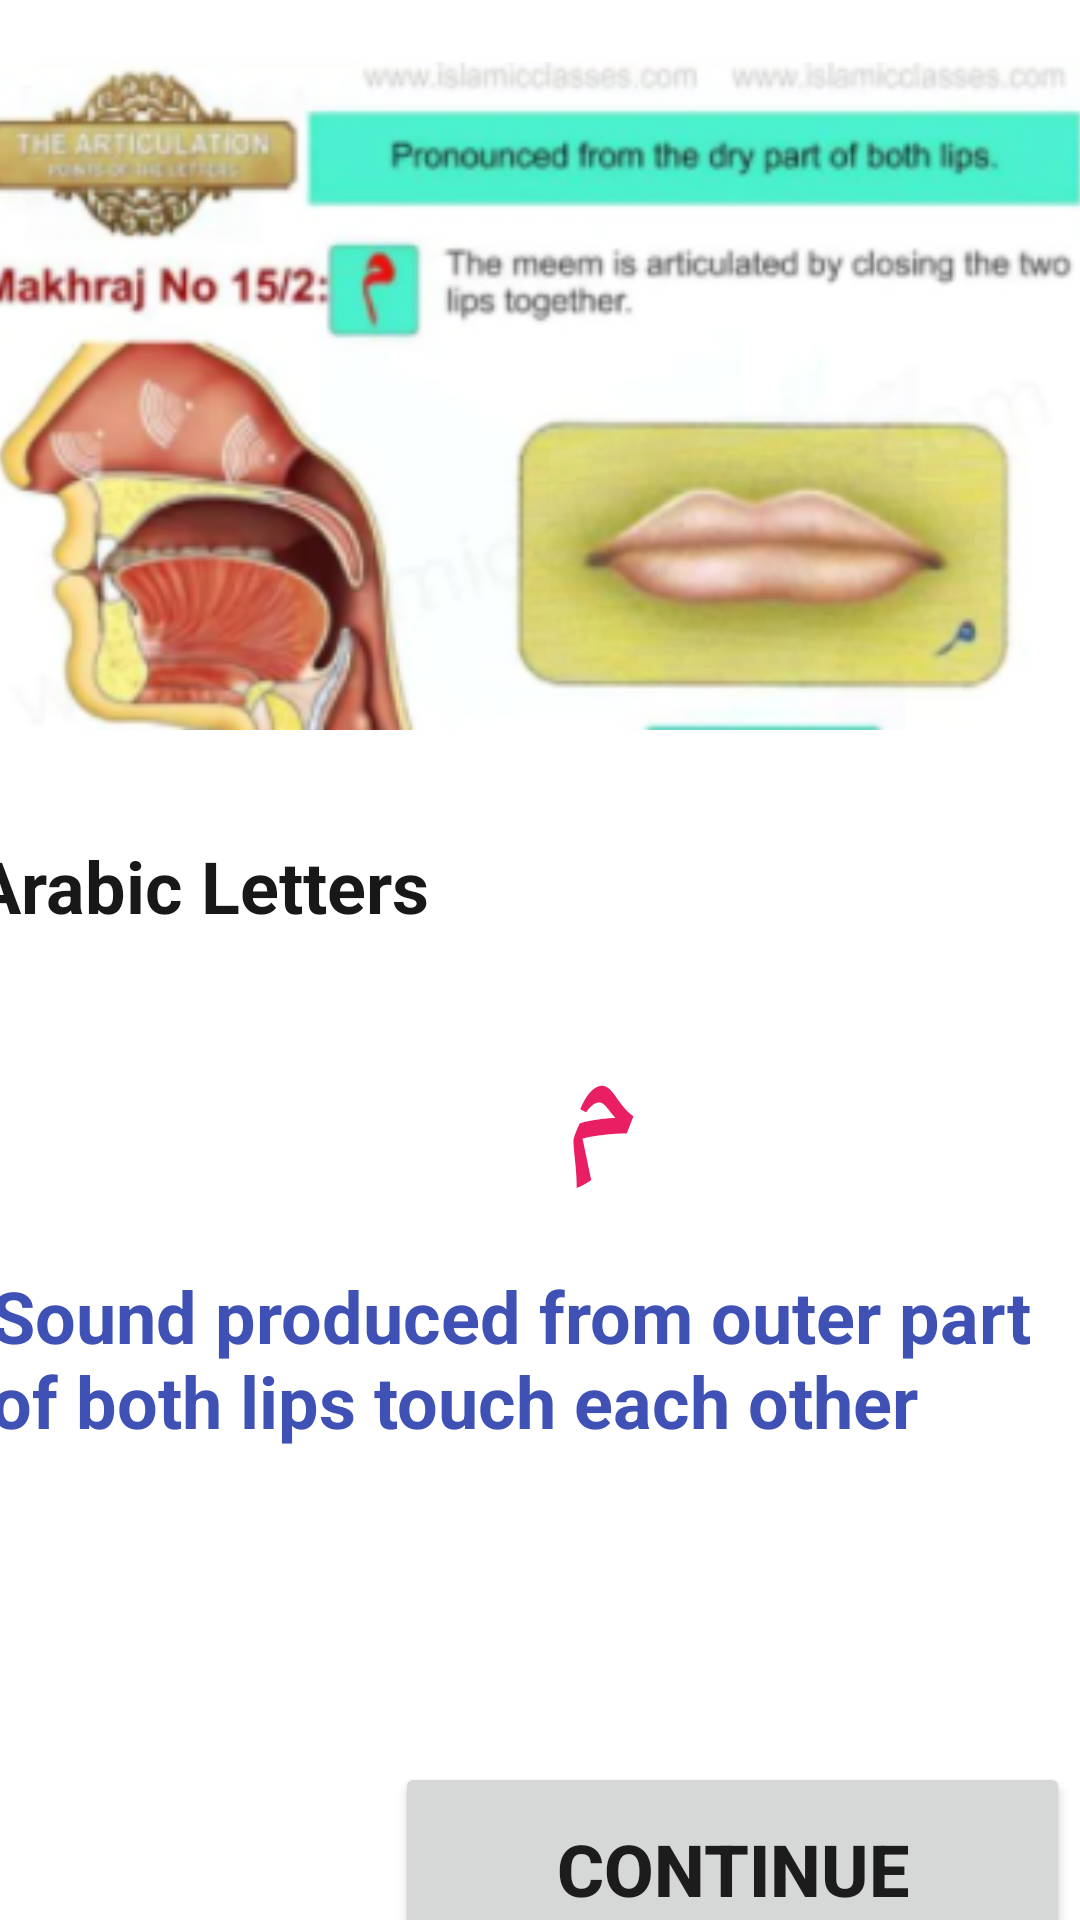

Write the Android layout XML for this screen, with the resource values it uses.
<!-- AndroidManifest.xml: application theme Theme.Arabic -->
<!-- res/layout/activity_main11.xml -->
<?xml version="1.0" encoding="utf-8"?>
<androidx.constraintlayout.widget.ConstraintLayout xmlns:android="http://schemas.android.com/apk/res/android"
    xmlns:app="http://schemas.android.com/apk/res-auto"
    xmlns:tools="http://schemas.android.com/tools"
    android:layout_width="match_parent"
    android:layout_height="match_parent"
    tools:context=".MainActivity11">

    <ImageView
        android:id="@+id/imageView12"
        android:layout_width="371dp"
        android:layout_height="238dp"
        android:layout_marginStart="9dp"
        android:layout_marginTop="13dp"
        android:layout_marginEnd="12dp"
        app:layout_constraintEnd_toEndOf="parent"
        app:layout_constraintStart_toStartOf="parent"
        app:layout_constraintTop_toTopOf="parent"
        app:srcCompat="@drawable/capture25" />

    <TextView
        android:id="@+id/textView33"
        android:layout_width="wrap_content"
        android:layout_height="wrap_content"
        android:layout_marginStart="16dp"
        android:layout_marginTop="28dp"
        android:layout_marginEnd="243dp"
        android:background="@drawable/textview_border"
        android:text="Arabic Letters"
        android:textColor="#191818"
        android:textSize="24sp"
        android:textStyle="bold"
        app:layout_constraintEnd_toEndOf="parent"
        app:layout_constraintStart_toStartOf="parent"
        app:layout_constraintTop_toBottomOf="@+id/imageView12" />

    <TextView
        android:id="@+id/textView34"
        android:layout_width="wrap_content"
        android:layout_height="wrap_content"
        android:layout_marginStart="182dp"
        android:layout_marginTop="84dp"
        android:layout_marginEnd="141dp"
        android:text="م"
        android:textColor="#E91E63"
        android:textSize="48sp"
        android:textStyle="bold"
        app:layout_constraintEnd_toEndOf="parent"
        app:layout_constraintStart_toStartOf="parent"
        app:layout_constraintTop_toBottomOf="@+id/imageView12" />

    <TextView
        android:id="@+id/textView35"
        android:layout_width="366dp"
        android:layout_height="103dp"
        android:layout_marginStart="22dp"
        android:layout_marginTop="22dp"
        android:layout_marginEnd="23dp"
        android:background="@drawable/textview_border"
        android:text="Sound produced from outer part of both lips touch each other"
        android:textColor="#3F51B5"
        android:textSize="24sp"
        android:textStyle="bold"
        app:layout_constraintEnd_toEndOf="parent"
        app:layout_constraintStart_toStartOf="parent"
        app:layout_constraintTop_toBottomOf="@+id/textView34" />

    <Button
        android:id="@+id/button2"
        android:layout_width="225dp"
        android:layout_height="71dp"
        android:layout_marginStart="157dp"
        android:layout_marginTop="62dp"
        android:layout_marginEnd="29dp"
        android:text="Continue"
        android:textSize="24sp"
        android:textStyle="bold"
        app:layout_constraintEnd_toEndOf="parent"
        app:layout_constraintStart_toStartOf="parent"
        app:layout_constraintTop_toBottomOf="@+id/textView35" />

</androidx.constraintlayout.widget.ConstraintLayout>
<!-- resources referenced by this layout -->
<resources>
  <!-- drawable capture25: png bitmap (drawable, 125436 bytes) -->
  <style name="Theme.Arabic" parent="Theme.MaterialComponents.DayNight.DarkActionBar">
          
          <item name="colorPrimary">@color/purple_500</item>
          <item name="colorPrimaryVariant">@color/purple_700</item>
          <item name="colorOnPrimary">@color/white</item>
          
          <item name="colorSecondary">@color/teal_200</item>
          <item name="colorSecondaryVariant">@color/teal_700</item>
          <item name="colorOnSecondary">@color/black</item>
          
          <item name="android:statusBarColor" tools:targetApi="l">?attr/colorPrimaryVariant</item>
          
      </style>
  <color name="purple_500">#FF6200EE</color>
  <color name="purple_700">#FF3700B3</color>
  <color name="white">#FFFFFFFF</color>
  <color name="teal_200">#FF03DAC5</color>
  <color name="teal_700">#FF018786</color>
  <color name="black">#FF000000</color>
</resources>
